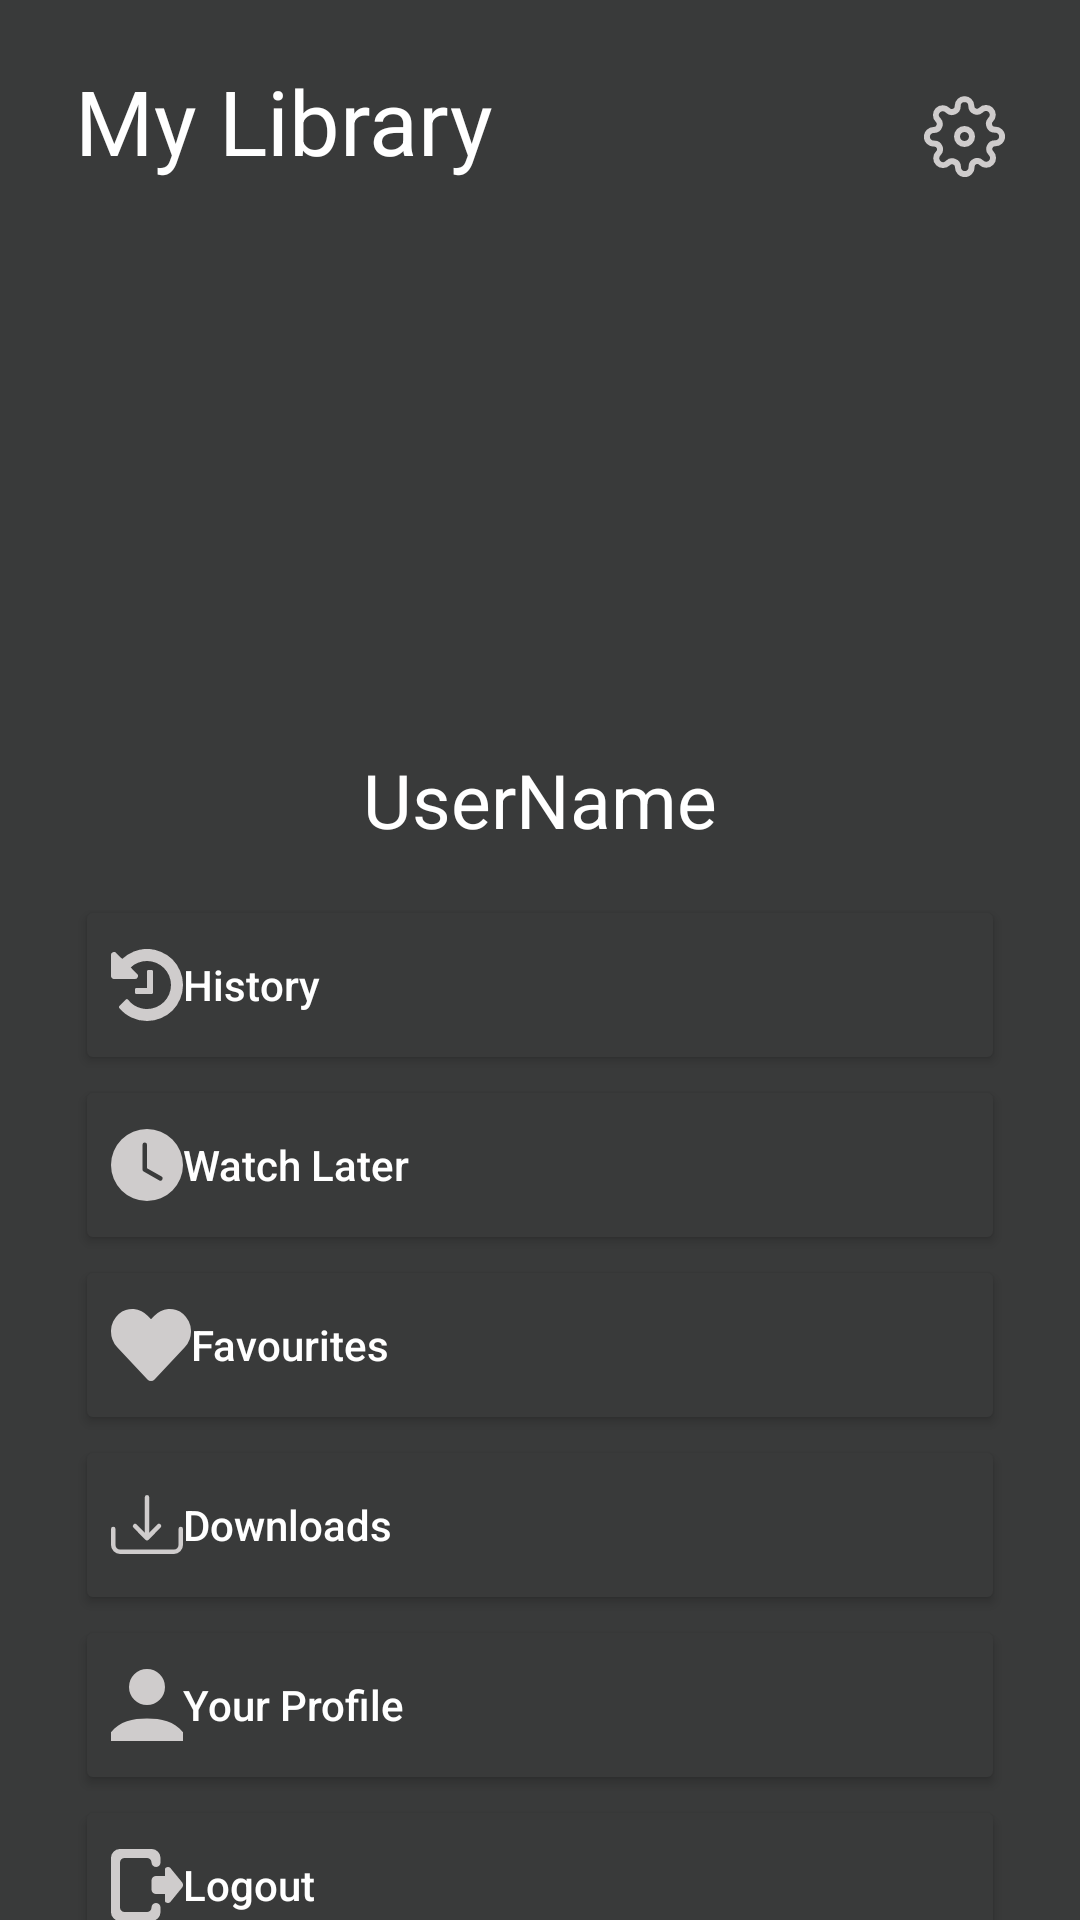

Layout XML and referenced resources for this Android screen:
<!-- AndroidManifest.xml: application theme AppTheme -->
<!-- res/layout/fragment_my_library.xml -->
<?xml version="1.0" encoding="utf-8"?>
<androidx.constraintlayout.widget.ConstraintLayout xmlns:android="http://schemas.android.com/apk/res/android"
    xmlns:app="http://schemas.android.com/apk/res-auto"
    xmlns:tools="http://schemas.android.com/tools"
    android:layout_width="match_parent"
    android:layout_height="match_parent"
    android:background="@color/colorBackground"
    android:paddingHorizontal="25dp"
    android:paddingTop="20dp"
    tools:context=".ui.myLibrary.MyLibraryFragment">

    <TextView
        android:layout_width="wrap_content"
        android:layout_height="wrap_content"
        android:text="My Library"
        android:textSize="30dp"
        android:textColor="@color/colorTextLight"
        app:layout_constraintBottom_toBottomOf="parent"
        app:layout_constraintHorizontal_bias="0.0"
        app:layout_constraintLeft_toLeftOf="parent"
        app:layout_constraintRight_toRightOf="parent"
        app:layout_constraintTop_toTopOf="parent"
        app:layout_constraintVertical_bias="0.0" />

    <TextView
        android:layout_width="wrap_content"
        android:layout_height="wrap_content"
        android:layout_alignParentRight="true"
        android:layout_centerVertical="true"
        android:drawableLeft="@drawable/ic_icon_setting"
        app:layout_constraintBottom_toBottomOf="parent"
        app:layout_constraintHorizontal_bias="1.0"
        app:layout_constraintLeft_toLeftOf="parent"
        app:layout_constraintRight_toRightOf="parent"
        app:layout_constraintTop_toTopOf="parent"
        app:layout_constraintVertical_bias="0.0199999999" />




    <com.google.android.material.imageview.ShapeableImageView
        android:id="@+id/profile_image"
        android:layout_width="160dp"
        android:layout_height="0dp"
        app:layout_constraintDimensionRatio="1:1"
        android:scaleType="fitCenter"
        android:adjustViewBounds="true"
        app:layout_constraintBottom_toBottomOf="parent"
        app:shapeAppearanceOverlay="@style/circleImageView"
        app:layout_constraintLeft_toLeftOf="parent"
        app:layout_constraintRight_toRightOf="parent"
        app:layout_constraintTop_toTopOf="parent"
        app:layout_constraintVertical_bias="0.13" />

    <TextView
        android:id="@+id/tv_username"
        android:layout_width="wrap_content"
        android:layout_height="wrap_content"
        android:text="UserName"
        android:textColor="@color/colorTextLight"
        app:layout_constraintLeft_toLeftOf="parent"
        app:layout_constraintRight_toRightOf="parent"
        app:layout_constraintTop_toBottomOf="@+id/profile_image"
        android:layout_marginTop="10dp"
        android:textSize="25dp"/>


    <Button
        android:id="@+id/btn_history"
        android:layout_width="match_parent"
        android:layout_height="60dp"
        android:layout_marginTop="15dp"
        android:text="History"
        android:textAllCaps="false"
        android:textColor="@color/colorTextLight"
        app:backgroundTint="@color/colorBackground"
        app:strokeColor="@color/colorText"
        app:strokeWidth="0.1dp"
        android:drawableLeft="@drawable/ic_history"
        android:textAlignment="textStart"

        app:layout_constraintTop_toBottomOf="@id/tv_username"
        app:layout_constraintLeft_toLeftOf="parent"
        app:layout_constraintRight_toRightOf="parent"/>
    <Button
        android:id="@+id/btn_watch_later"
        android:layout_width="match_parent"
        android:layout_height="60dp"
        android:text="Watch Later"
        android:textAllCaps="false"
        android:textColor="@color/colorTextLight"
        app:backgroundTint="@color/colorBackground"
        app:strokeColor="@color/colorText"
        app:strokeWidth="0.1dp"
        android:drawableLeft="@drawable/ic_clock_fill"
        android:textAlignment="textStart"

        app:layout_constraintTop_toBottomOf="@id/btn_history"
        app:layout_constraintLeft_toLeftOf="parent"
        app:layout_constraintRight_toRightOf="parent"/>
    <Button
        android:id="@+id/btn_favriotes"
        android:layout_width="match_parent"
        android:layout_height="60dp"
        android:text="Favourites"
        android:textAllCaps="false"
        android:textColor="@color/colorTextLight"
        app:backgroundTint="@color/colorBackground"
        app:strokeColor="@color/colorText"
        app:strokeWidth="0.1dp"
        android:drawableLeft="@drawable/ic_icon_awesome_heart"
        android:textAlignment="textStart"

        app:layout_constraintTop_toBottomOf="@id/btn_watch_later"
        app:layout_constraintLeft_toLeftOf="parent"
        app:layout_constraintRight_toRightOf="parent"/>
    <Button
        android:id="@+id/btn_downloads"
        android:layout_width="match_parent"
        android:layout_height="60dp"
        android:text="Downloads"
        android:textAllCaps="false"
        android:textColor="@color/colorTextLight"
        app:backgroundTint="@color/colorBackground"
        app:strokeColor="@color/colorText"
        android:drawableLeft="@drawable/ic_download"
        android:textAlignment="textStart"

        app:strokeWidth="0.1dp"
        app:layout_constraintTop_toBottomOf="@id/btn_favriotes"
        app:layout_constraintLeft_toLeftOf="parent"
        app:layout_constraintRight_toRightOf="parent"/>

    <Button
        android:id="@+id/btn_your_profile"
        android:layout_width="match_parent"
        android:layout_height="60dp"
        android:layout_margin="0dp"
        android:text="Your Profile"
        android:textAllCaps="false"
        android:textColor="@color/colorTextLight"
        android:drawableLeft="@drawable/ic_user"
        android:textAlignment="textStart"

        app:backgroundTint="@color/colorBackground"
        app:strokeColor="@color/colorText"
        app:strokeWidth="0.1dp"
        app:layout_constraintTop_toBottomOf="@id/btn_downloads"
        app:layout_constraintLeft_toLeftOf="parent"
        app:layout_constraintRight_toRightOf="parent"/>

    <Button
        android:id="@+id/btn_logout"
        android:layout_width="match_parent"
        android:layout_height="60dp"
        android:text="Logout"
        android:textAllCaps="false"
        android:textColor="@color/colorTextLight"
        app:backgroundTint="@color/colorBackground"
        app:layout_constraintBottom_toBottomOf="parent"
        app:layout_constraintLeft_toLeftOf="parent"
        android:drawableLeft="@drawable/ic_exit"
android:textAlignment="textStart"
        app:layout_constraintRight_toRightOf="parent"
        app:layout_constraintTop_toBottomOf="@id/btn_your_profile"
        app:layout_constraintVertical_bias="0.0"
        app:strokeColor="@color/colorText"
        app:strokeWidth="0.1dp" />


</androidx.constraintlayout.widget.ConstraintLayout>
<!-- resources referenced by this layout -->
<resources>
  <color name="colorBackground">#393A3A</color>
  <color name="colorText">#CFCCCC</color>
  <color name="colorTextLight">#FFFFFF</color>
  <!-- drawable ic_clock_fill (drawable) -->
  <vector xmlns:android="http://schemas.android.com/apk/res/android"
      android:width="24dp"
      android:height="24dp"
      android:viewportWidth="24"
      android:viewportHeight="24">
    <path
        android:pathData="M24,12A12,12 0,1 1,12 0,12 12,0 0,1 24,12ZM12,5.25a0.75,0.75 0,0 0,-1.5 0V13.5a0.75,0.75 0,0 0,0.378 0.651l5.25,3a0.75,0.75 0,0 0,0.744 -1.3L12,13.065Z"
        android:fillColor="#cfcccc"
        android:fillType="evenOdd"/>
  </vector>
  <!-- drawable ic_download (drawable) -->
  <vector xmlns:android="http://schemas.android.com/apk/res/android"
      android:width="24dp"
      android:height="19.5dp"
      android:viewportWidth="24"
      android:viewportHeight="19.5">
    <path
        android:pathData="M0.75,10.5a0.75,0.75 0,0 1,0.75 0.75L1.5,16.5A1.5,1.5 0,0 0,3 18L21,18A1.5,1.5 0,0 0,22.5 16.5L22.5,11.25a0.75,0.75 0,0 1,1.5 0L24,16.5a3,3 0,0 1,-3 3L3,19.5a3,3 0,0 1,-3 -3L0,11.25A0.75,0.75 0,0 1,0.75 10.5Z"
        android:fillColor="#cfcccc"
        android:fillType="evenOdd"/>
    <path
        android:pathData="M7.5,9.75a0.75,0.75 0,0 1,1.06 0L12,13.189l3.439,-3.439a0.75,0.75 0,1 1,1.06 1.06L12.53,14.78a0.75,0.75 0,0 1,-1.062 0L7.5,10.811A0.75,0.75 0,0 1,7.5 9.75Z"
        android:fillColor="#cfcccc"
        android:fillType="evenOdd"/>
    <path
        android:pathData="M12,0a0.75,0.75 0,0 1,0.75 0.75v12a0.75,0.75 0,0 1,-1.5 0v-12A0.75,0.75 0,0 1,12 0Z"
        android:fillColor="#cfcccc"
        android:fillType="evenOdd"/>
  </vector>
  <!-- drawable ic_icon_awesome_heart (drawable) -->
  <vector xmlns:android="http://schemas.android.com/apk/res/android"
      android:width="26.622dp"
      android:height="24dp"
      android:viewportWidth="26.622"
      android:viewportHeight="24">
    <path
        android:pathData="M24.038,1.641a6.961,6.961 0,0 0,-9.7 0.729L13.312,3.452 12.287,2.369a6.961,6.961 0,0 0,-9.7 -0.729,7.853 7.853,0 0,0 -0.515,11.137l10.061,10.7a1.6,1.6 0,0 0,2.355 0l10.061,-10.7a7.848,7.848 0,0 0,-0.51 -11.137Z"
        android:fillColor="#cfcccc"/>
  </vector>
  <!-- drawable ic_user (drawable) -->
  <vector xmlns:android="http://schemas.android.com/apk/res/android"
      android:width="24dp"
      android:height="24dp"
      android:viewportWidth="24"
      android:viewportHeight="24">
    <path
        android:pathData="M12,12a6,6 0,1 1,6 -6A6,6 0,0 1,12 12ZM12,16.5c4.779,0 9.068,0.857 12,4.594L24,24L0,24L0,21.094C2.932,17.355 7.221,16.5 12,16.5Z"
        android:fillColor="#cfcccc"/>
  </vector>
  <style name="circleImageView" parent="">
          <item name="cornerFamily">rounded</item>
          <item name="cornerSize">50%</item>
      </style>
  <style name="AppTheme" parent="Theme.MaterialComponents.DayNight.NoActionBar">
          
          <item name="colorPrimary">@color/colorPrimary</item>
          <item name="colorPrimaryDark">@color/colorPrimaryDark</item>
          <item name="colorAccent">@color/colorAccent</item>
      </style>
  <color name="colorPrimary">#E27D60</color>
  <color name="colorPrimaryDark">#3700B3</color>
  <color name="colorAccent">#03DAC5</color>
</resources>
